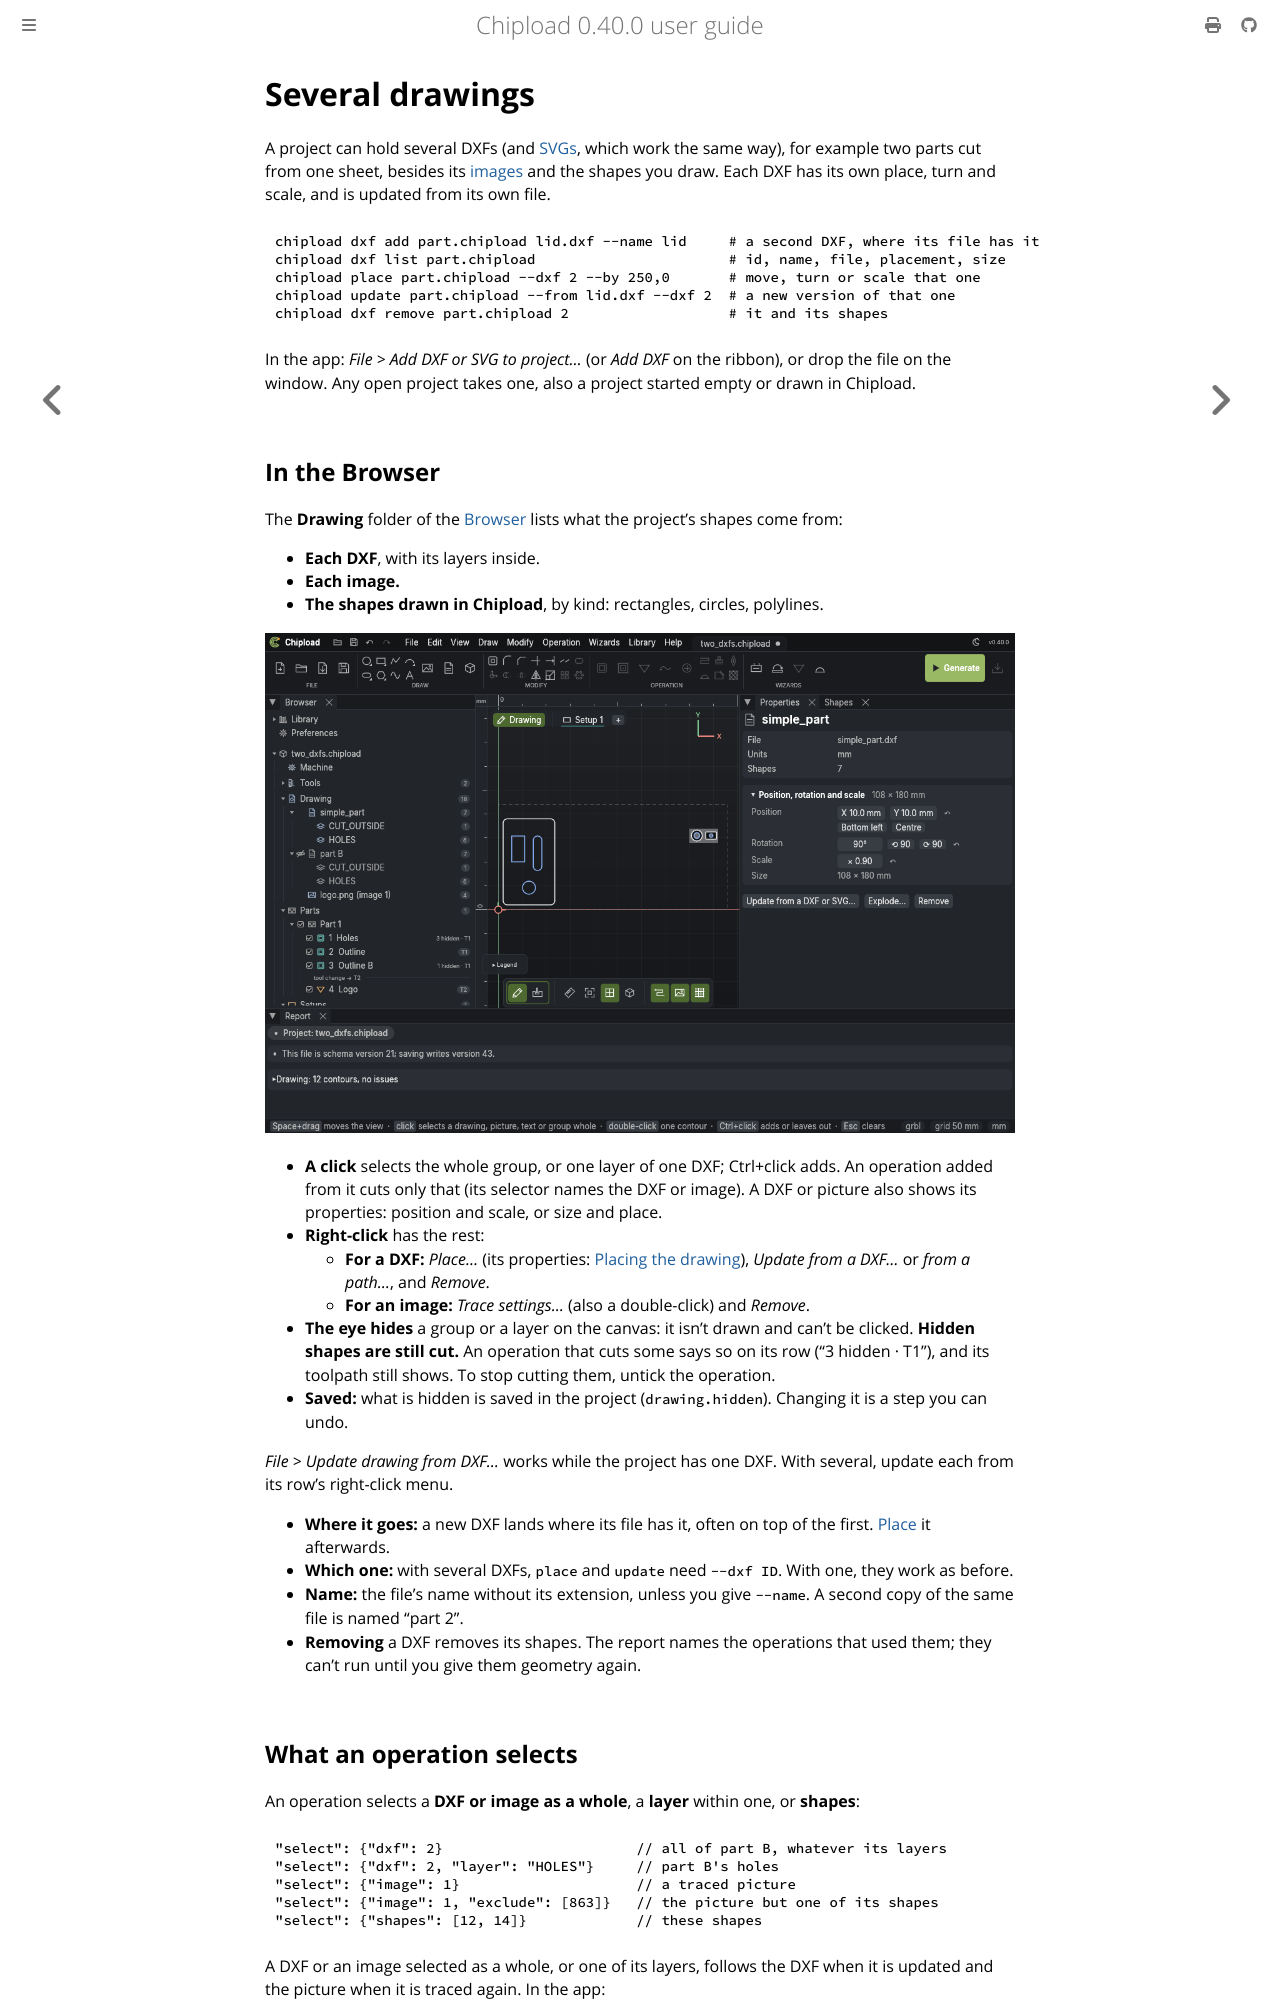

repository: chipload/chipload · page: drawings/several.html · generator: mdbook

# Several drawings

A project can hold several DXFs (and [SVGs](svg.md), which work the same way), for example
two parts cut from one sheet, besides its [images](images.md) and the shapes you draw. Each
DXF has its own place, turn and scale, and is updated from its own file.

```
chipload dxf add part.chipload lid.dxf --name lid     # a second DXF, where its file has it
chipload dxf list part.chipload                       # id, name, file, placement, size
chipload place part.chipload --dxf 2 --by 250,0       # move, turn or scale that one
chipload update part.chipload --from lid.dxf --dxf 2  # a new version of that one
chipload dxf remove part.chipload 2                   # it and its shapes
```

In the app: *File > Add DXF or SVG to project…* (or *Add DXF* on the ribbon), or drop the
file on the window. Any open project takes one, also a project started empty or drawn in
Chipload.

## In the Browser

The **Drawing** folder of the [Browser](../window.md#the-browser) lists what the project's
shapes come from:

- **Each DXF**, with its layers inside.
- **Each image.**
- **The shapes drawn in Chipload**, by kind: rectangles, circles, polylines.

![The Browser: two DXFs with their layers, the second hidden, an image, and the
first DXF's position and scale in Properties](../images/drawing.png)

- **A click** selects the whole group, or one layer of one DXF; Ctrl+click adds. An
  operation added from it cuts only that (its selector names the DXF or image). A DXF or
  picture also shows its properties: position and scale, or size and place.
- **Right-click** has the rest:
  - **For a DXF:** *Place…* (its properties: [Placing the drawing](placement.md)),
    *Update from a DXF…* or *from a path…*, and *Remove*.
  - **For an image:** *Trace settings…* (also a double-click) and *Remove*.
- **The eye hides** a group or a layer on the canvas: it isn't drawn and can't be
  clicked. **Hidden shapes are still cut.** An operation that cuts some says so on its row
  ("3 hidden · T1"), and its toolpath still shows. To stop cutting them, untick the
  operation.
- **Saved:** what is hidden is saved in the project (`drawing.hidden`). Changing it is a
  step you can undo.

*File > Update drawing from DXF…* works while the project has one DXF. With several, update
each from its row's right-click menu.

- **Where it goes:** a new DXF lands where its file has it, often on top of the first.
  [Place](placement.md) it afterwards.
- **Which one:** with several DXFs, `place` and `update` need `--dxf ID`. With one, they
  work as before.
- **Name:** the file's name without its extension, unless you give `--name`. A second copy
  of the same file is named "part 2".
- **Removing** a DXF removes its shapes. The report names the operations that used them;
  they can't run until you give them geometry again.
